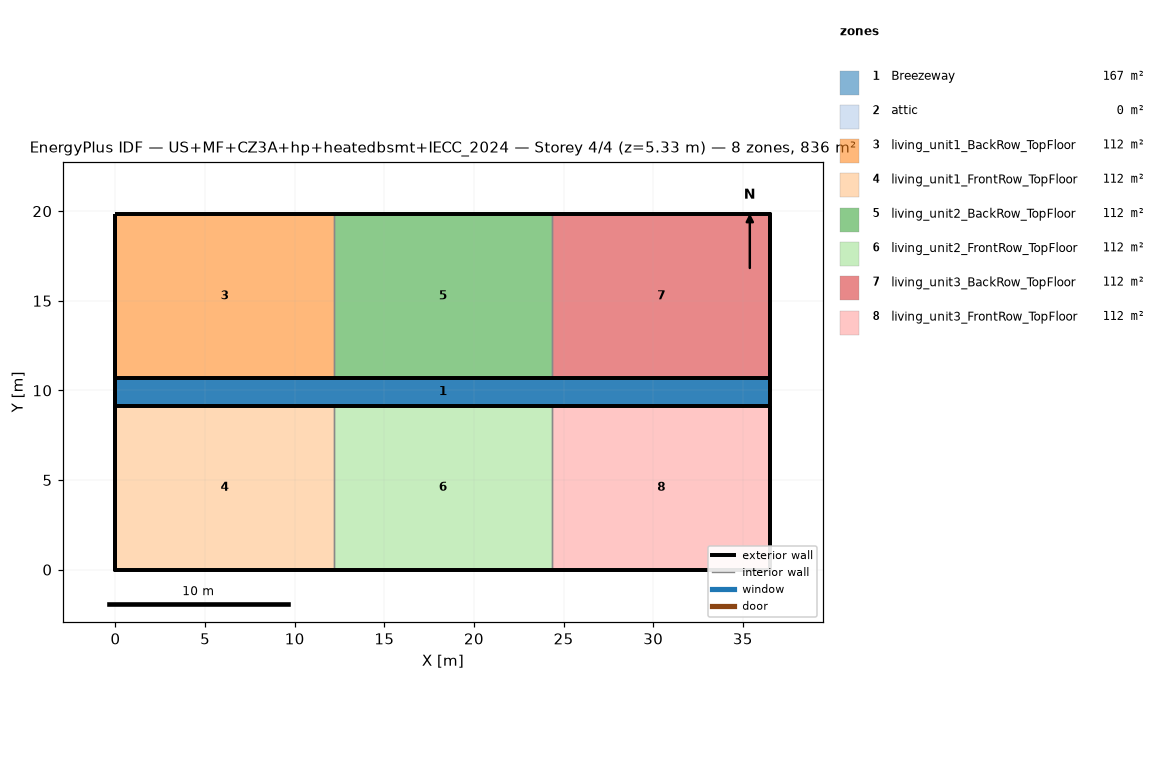
=== STOREY PLAN SPEC (per zone: floor XY polygon, exterior-wall plan segments, windows/doors) ===
zone 1: Breezeway  (167.0 m²)
  floor: (36.54, 9.16) (0.00, 9.16) (0.00, 10.68) (36.54, 10.68)
  floor: (36.54, 9.16) (0.00, 9.16) (0.00, 10.68) (36.54, 10.68)
  floor: (36.54, 9.16) (0.00, 9.16) (0.00, 10.68) (36.54, 10.68)
zone 2: attic  (0.0 m²)
  exterior wall: (36.54, 0.00) – (36.54, 19.84) – (36.54, 9.92)  [29.8 m]
  exterior wall: (0.00, 19.84) – (0.00, 0.00) – (0.00, 9.92)  [29.8 m]
zone 3: living_unit1_BackRow_TopFloor  (111.5 m²)
  floor: (12.18, 10.68) (0.00, 10.68) (0.00, 19.84) (12.18, 19.84)
  exterior wall: (12.18, 19.84) – (0.00, 19.84)  [12.2 m]
  exterior wall: (0.00, 19.84) – (0.00, 10.68)  [9.2 m]
  exterior wall: (0.00, 10.68) – (12.18, 10.68)  [12.2 m]
  interior walls: 1
zone 4: living_unit1_FrontRow_TopFloor  (111.5 m²)
  floor: (12.18, 0.00) (0.00, 0.00) (0.00, 9.16) (12.18, 9.16)
  exterior wall: (0.00, 0.00) – (12.18, 0.00)  [12.2 m]
  exterior wall: (0.00, 9.16) – (0.00, 0.00)  [9.2 m]
  exterior wall: (12.18, 9.16) – (0.00, 9.16)  [12.2 m]
  interior walls: 1
zone 5: living_unit2_BackRow_TopFloor  (111.5 m²)
  floor: (24.36, 10.68) (12.18, 10.68) (12.18, 19.84) (24.36, 19.84)
  exterior wall: (12.18, 10.68) – (24.36, 10.68)  [12.2 m]
  exterior wall: (24.36, 19.84) – (12.18, 19.84)  [12.2 m]
  interior walls: 2
zone 6: living_unit2_FrontRow_TopFloor  (111.5 m²)
  floor: (24.36, 0.00) (12.18, 0.00) (12.18, 9.16) (24.36, 9.16)
  exterior wall: (12.18, 0.00) – (24.36, 0.00)  [12.2 m]
  exterior wall: (24.36, 9.16) – (12.18, 9.16)  [12.2 m]
  interior walls: 2
zone 7: living_unit3_BackRow_TopFloor  (111.5 m²)
  floor: (36.54, 10.68) (24.36, 10.68) (24.36, 19.84) (36.54, 19.84)
  exterior wall: (36.54, 10.68) – (36.54, 19.84)  [9.2 m]
  exterior wall: (36.54, 19.84) – (24.36, 19.84)  [12.2 m]
  exterior wall: (24.36, 10.68) – (36.54, 10.68)  [12.2 m]
  interior walls: 1
zone 8: living_unit3_FrontRow_TopFloor  (111.5 m²)
  floor: (36.54, 0.00) (24.36, 0.00) (24.36, 9.16) (36.54, 9.16)
  exterior wall: (24.36, 0.00) – (36.54, 0.00)  [12.2 m]
  exterior wall: (36.54, 0.00) – (36.54, 9.16)  [9.2 m]
  exterior wall: (36.54, 9.16) – (24.36, 9.16)  [12.2 m]
  interior walls: 1

=== DERIVED (storey summary) ===
Building: US+MF+CZ3A+hp+heatedbsmt+IECC_2024
Storey: 4 of 4  (floor level z = 5.33 m)
Storey gross floor area: 836.2 m²
Zones on this storey: 8
  - Breezeway: floor 167.0 m²
  - attic: floor 0.0 m²; exterior wall 59.5 m (81.9 m²); WWR 0.0%
  - living_unit1_BackRow_TopFloor: floor 111.5 m²; exterior wall 33.5 m (86.9 m²); WWR 0.0%
  - living_unit1_FrontRow_TopFloor: floor 111.5 m²; exterior wall 33.5 m (86.9 m²); WWR 0.0%
  - living_unit2_BackRow_TopFloor: floor 111.5 m²; exterior wall 24.4 m (63.1 m²); WWR 0.0%
  - living_unit2_FrontRow_TopFloor: floor 111.5 m²; exterior wall 24.4 m (63.1 m²); WWR 0.0%
  - living_unit3_BackRow_TopFloor: floor 111.5 m²; exterior wall 33.5 m (86.9 m²); WWR 0.0%
  - living_unit3_FrontRow_TopFloor: floor 111.5 m²; exterior wall 33.5 m (86.9 m²); WWR 0.0%
Zone adjacency (shared interzone walls):
  - living_unit1_BackRow_TopFloor ↔ living_unit2_BackRow_TopFloor
  - living_unit1_FrontRow_TopFloor ↔ living_unit2_FrontRow_TopFloor
  - living_unit2_BackRow_TopFloor ↔ living_unit3_BackRow_TopFloor
  - living_unit2_FrontRow_TopFloor ↔ living_unit3_FrontRow_TopFloor